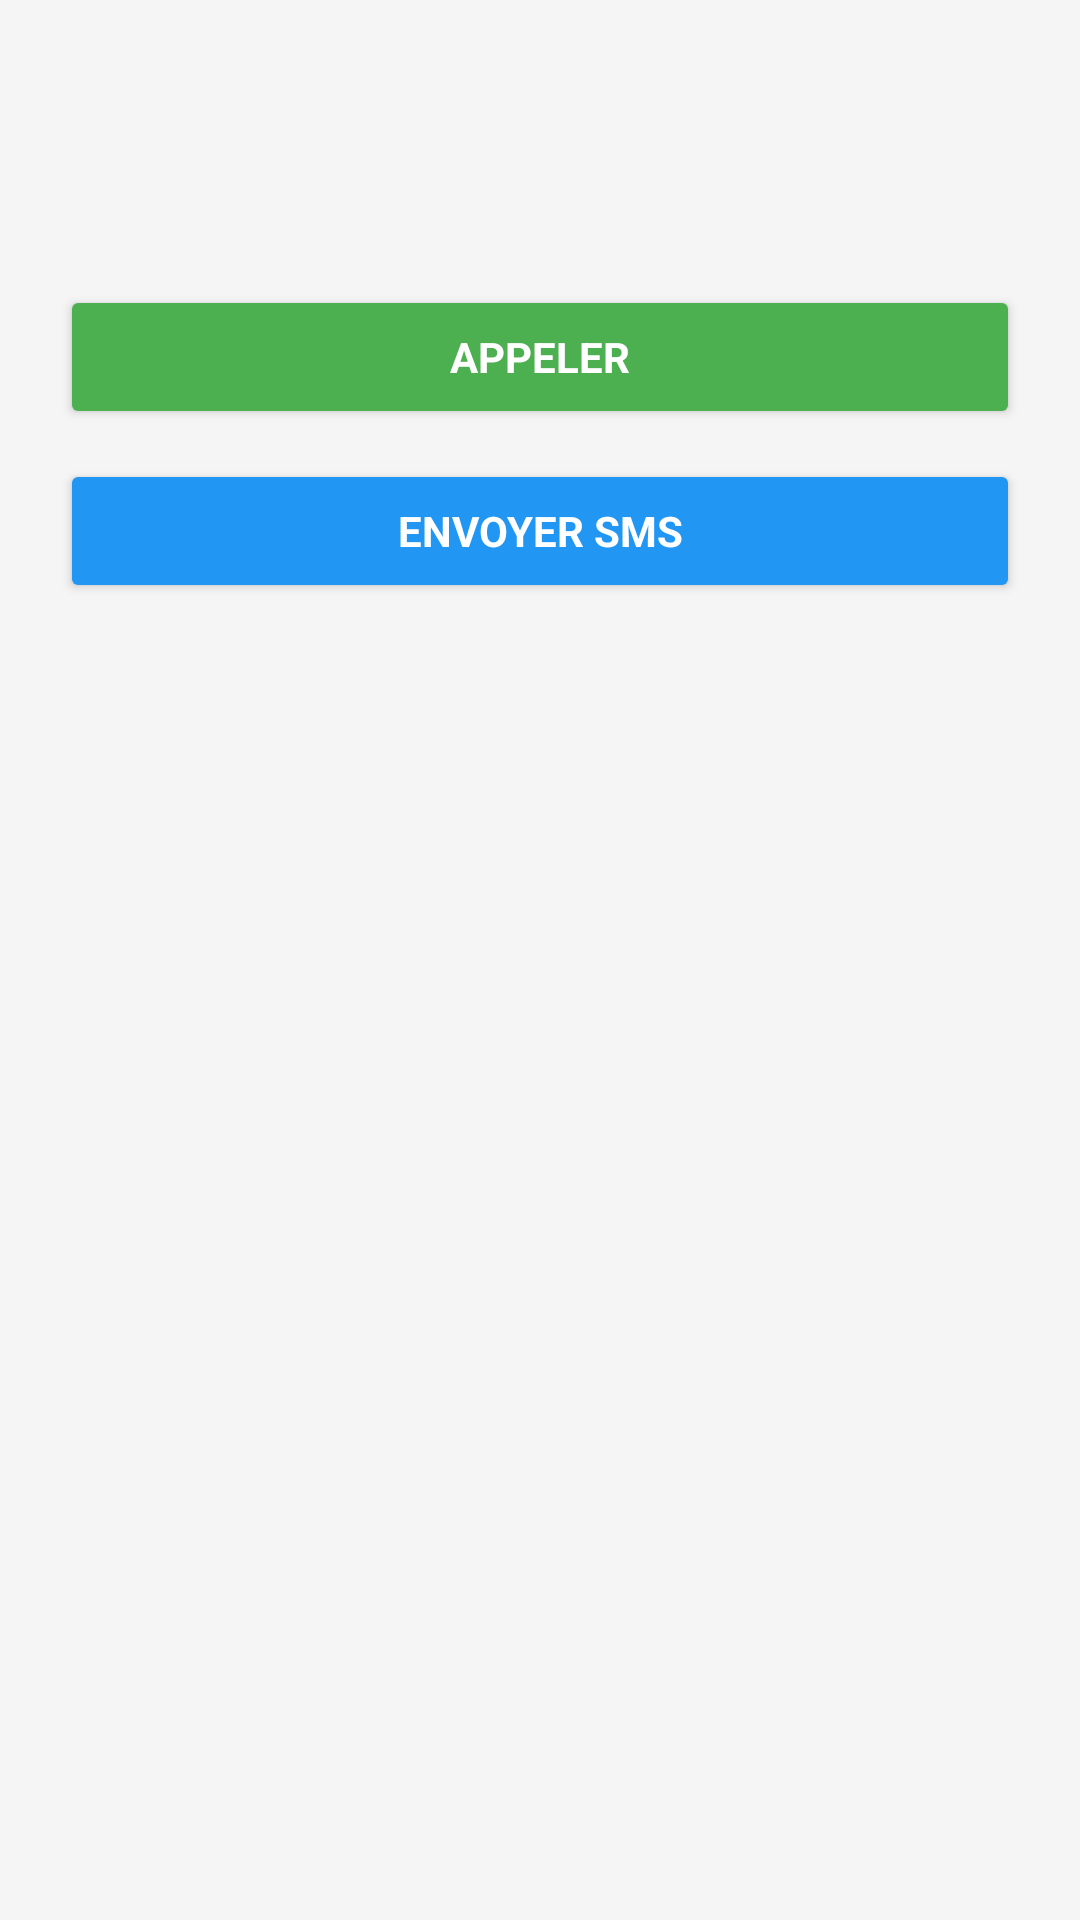

The Android layout XML behind this screen, and the referenced resources:
<!-- AndroidManifest.xml: application theme Theme.Contacte -->
<!-- res/layout/activity_contact_details.xml -->
<LinearLayout
    xmlns:android="http://schemas.android.com/apk/res/android"
    android:orientation="vertical"
    android:padding="20dp"
    android:layout_width="match_parent"
    android:layout_height="match_parent"
    android:background="#F5F5F5">

    <TextView
        android:id="@+id/phoneNumber"
        android:textSize="26sp"
        android:textStyle="bold"
        android:gravity="center"
        android:textColor="#333333"
        android:layout_width="match_parent"
        android:layout_height="wrap_content"
        android:layout_marginBottom="20dp"
        android:fontFamily="sans-serif-medium" />

    <Button
        android:id="@+id/callBtn"
        android:text="Appeler"
        android:layout_width="match_parent"
        android:layout_height="wrap_content"
        android:layout_marginTop="20dp"
        android:backgroundTint="#4CAF50"
        android:textColor="#FFFFFF"
        android:textStyle="bold"
        android:fontFamily="sans-serif"
        android:elevation="4dp" />

    <Button
        android:id="@+id/smsBtn"
        android:text="Envoyer SMS"
        android:layout_width="match_parent"
        android:layout_height="wrap_content"
        android:layout_marginTop="10dp"
        android:backgroundTint="#2196F3"
        android:textColor="#FFFFFF"
        android:textStyle="bold"
        android:fontFamily="sans-serif"
        android:elevation="4dp" />
</LinearLayout>
<!-- resources referenced by this layout -->
<resources>
  <style name="Theme.Contacte" parent="Base.Theme.Contacte" />
  <style name="Base.Theme.Contacte" parent="Theme.Material3.DayNight.NoActionBar">
          
          
      </style>
</resources>
